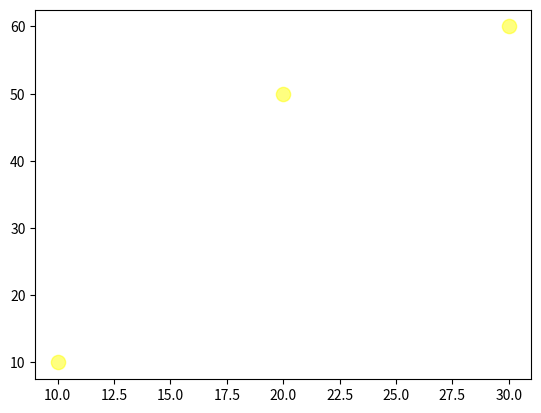
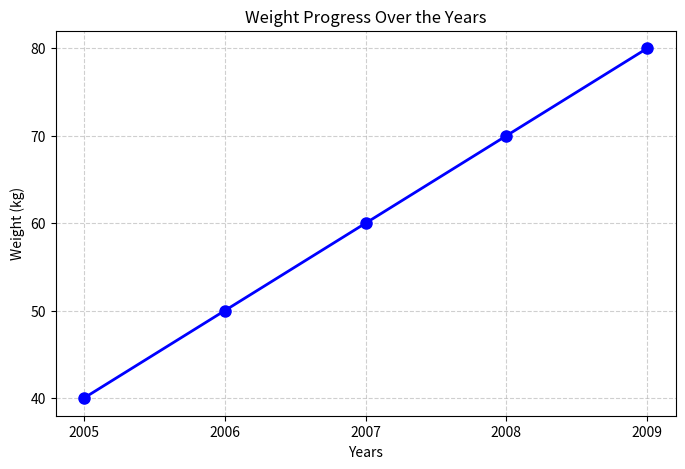

These charts were generated, in order, by the following Python code:
import numpy as np
import matplotlib.pyplot as plt
from matplotlib import style
import random

#scatter plot

x=[10,20,30]
y=[10,50,60]
plt.scatter(x,y,c="yellow",marker="o",s=105,alpha=0.5)
#plt.show()

#line plot
import matplotlib.pyplot as plt

years = [2005, 2006, 2007, 2008, 2009]
weight = [40, 50, 60, 70, 80]

plt.figure(figsize=(8, 5))  # Adjust figure size for better readability
plt.plot(years, weight, marker='o', linestyle='-', color='b', linewidth=2, markersize=8, label="Weight Trend")

plt.xlabel("Years")
plt.ylabel("Weight (kg)")
plt.title("Weight Progress Over the Years")

plt.xticks(years)  # Ensure all years are shown on x-axis
plt.yticks(range(min(weight), max(weight) + 10, 10))  # Adjust y-axis ticks for better readability

plt.grid(True, linestyle="--", alpha=0.6)  # Add grid lines for better visualization
plt
plt.show()
